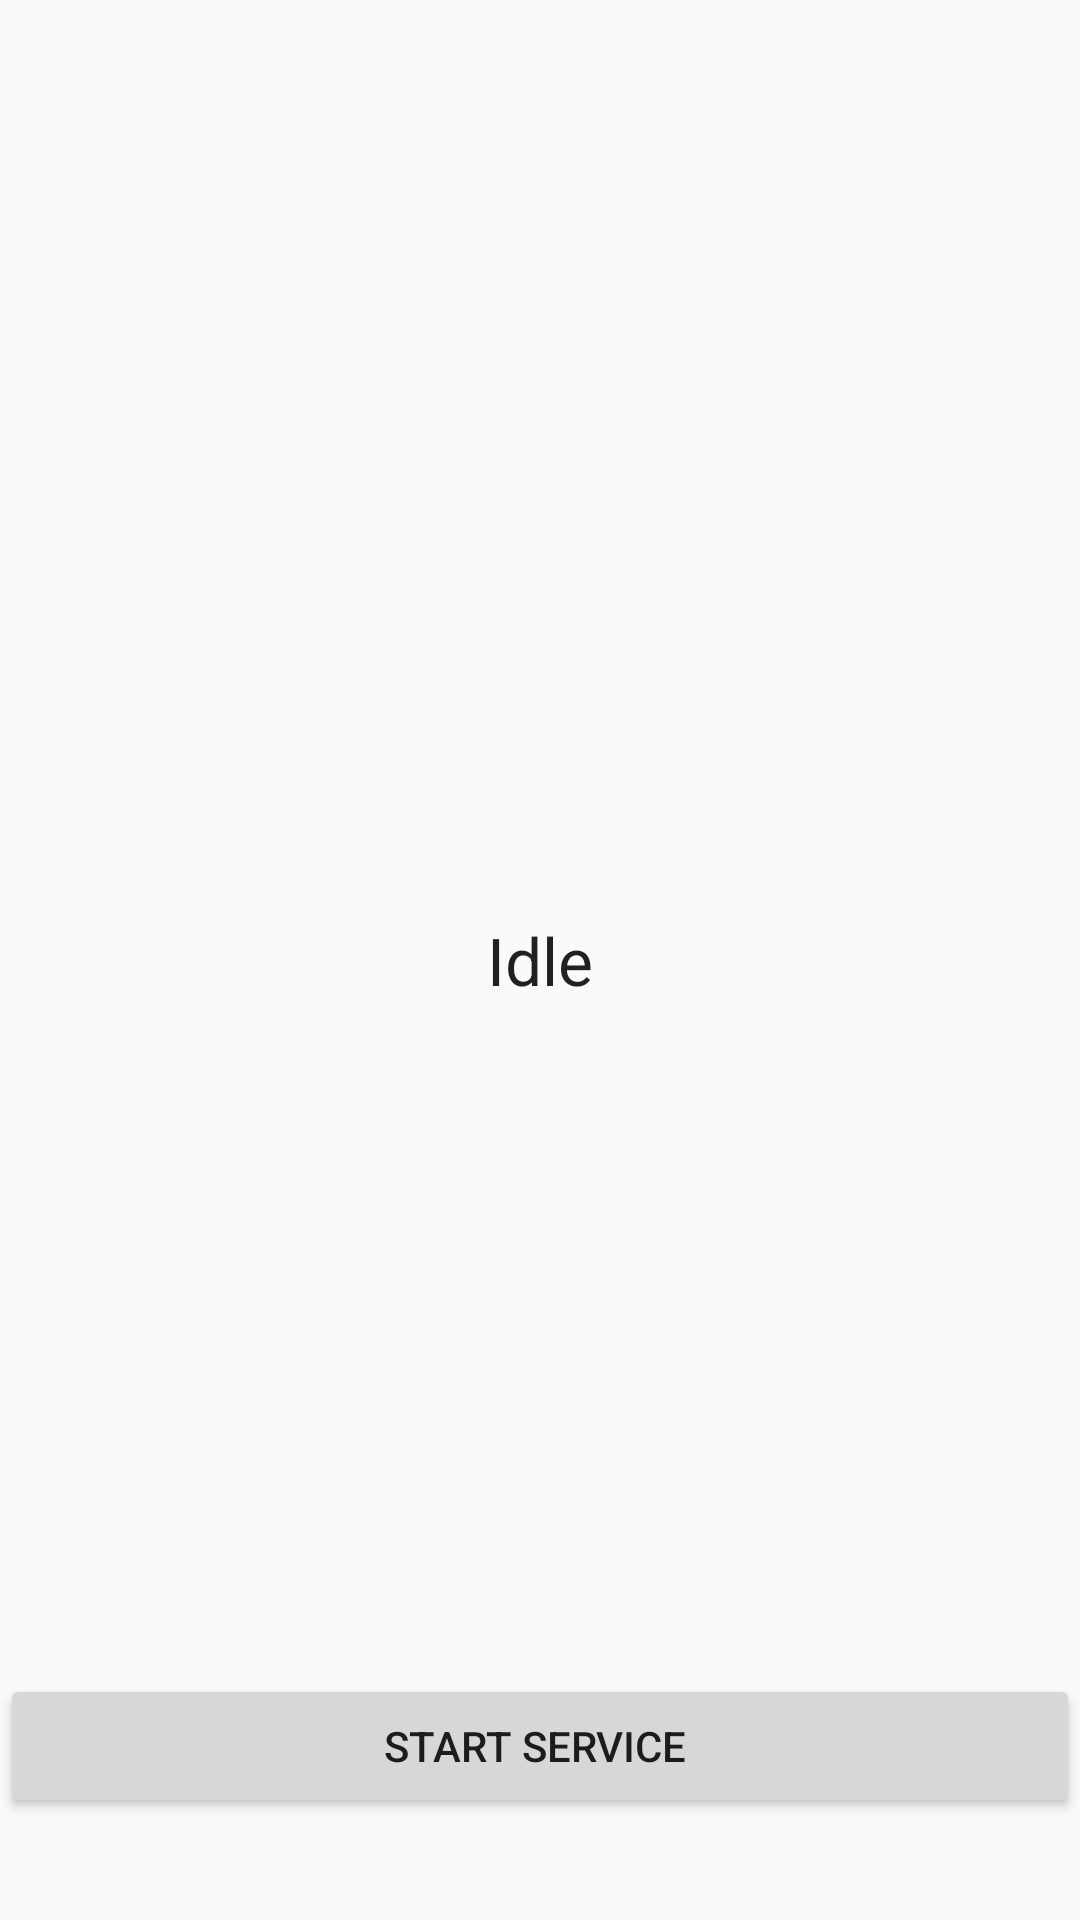

This screen was rendered from an Android layout file. Write that file and the resources it references.
<!-- AndroidManifest.xml: application theme MaterialTheme -->
<!-- res/layout/fragment_current_activity.xml -->
<?xml version="1.0" encoding="utf-8"?>
<RelativeLayout xmlns:android="http://schemas.android.com/apk/res/android"
                android:layout_width="match_parent"
                android:layout_height="match_parent"
                xmlns:app="http://schemas.android.com/apk/res-auto">


    <Button
        android:layout_width="match_parent"
        android:layout_height="wrap_content"
        android:text="Start Service "
        android:id="@+id/mBtnServiceStatus"
        android:layout_marginBottom="34dp"
        android:layout_alignParentBottom="true"
        android:layout_alignParentStart="true"/>

    <TextView
        android:layout_width="wrap_content"
        android:layout_height="wrap_content"
        android:textAppearance="?android:attr/textAppearanceLarge"
        android:text="Idle"
        android:id="@+id/txtCurrentActivity"
        android:layout_centerVertical="true"
        android:layout_centerHorizontal="true"/>


</RelativeLayout>
<!-- resources referenced by this layout -->
<resources>
  <style name="MaterialTheme" parent="ParentMaterialTheme">
          
  
      </style>
  <style name="ParentMaterialTheme" parent="Theme.AppCompat.Light.NoActionBar">
  
          
  
          <item name="colorPrimary">@color/colorPrimary</item>
          <item name="colorPrimaryDark">@color/colorPrimaryDark</item>
          <item name="colorAccent">@color/colorAccent</item>
      </style>
  <color name="colorPrimary">#8BC34A</color>
  <color name="colorPrimaryDark">#689F38</color>
  <color name="colorAccent">#E91E63</color>
</resources>
